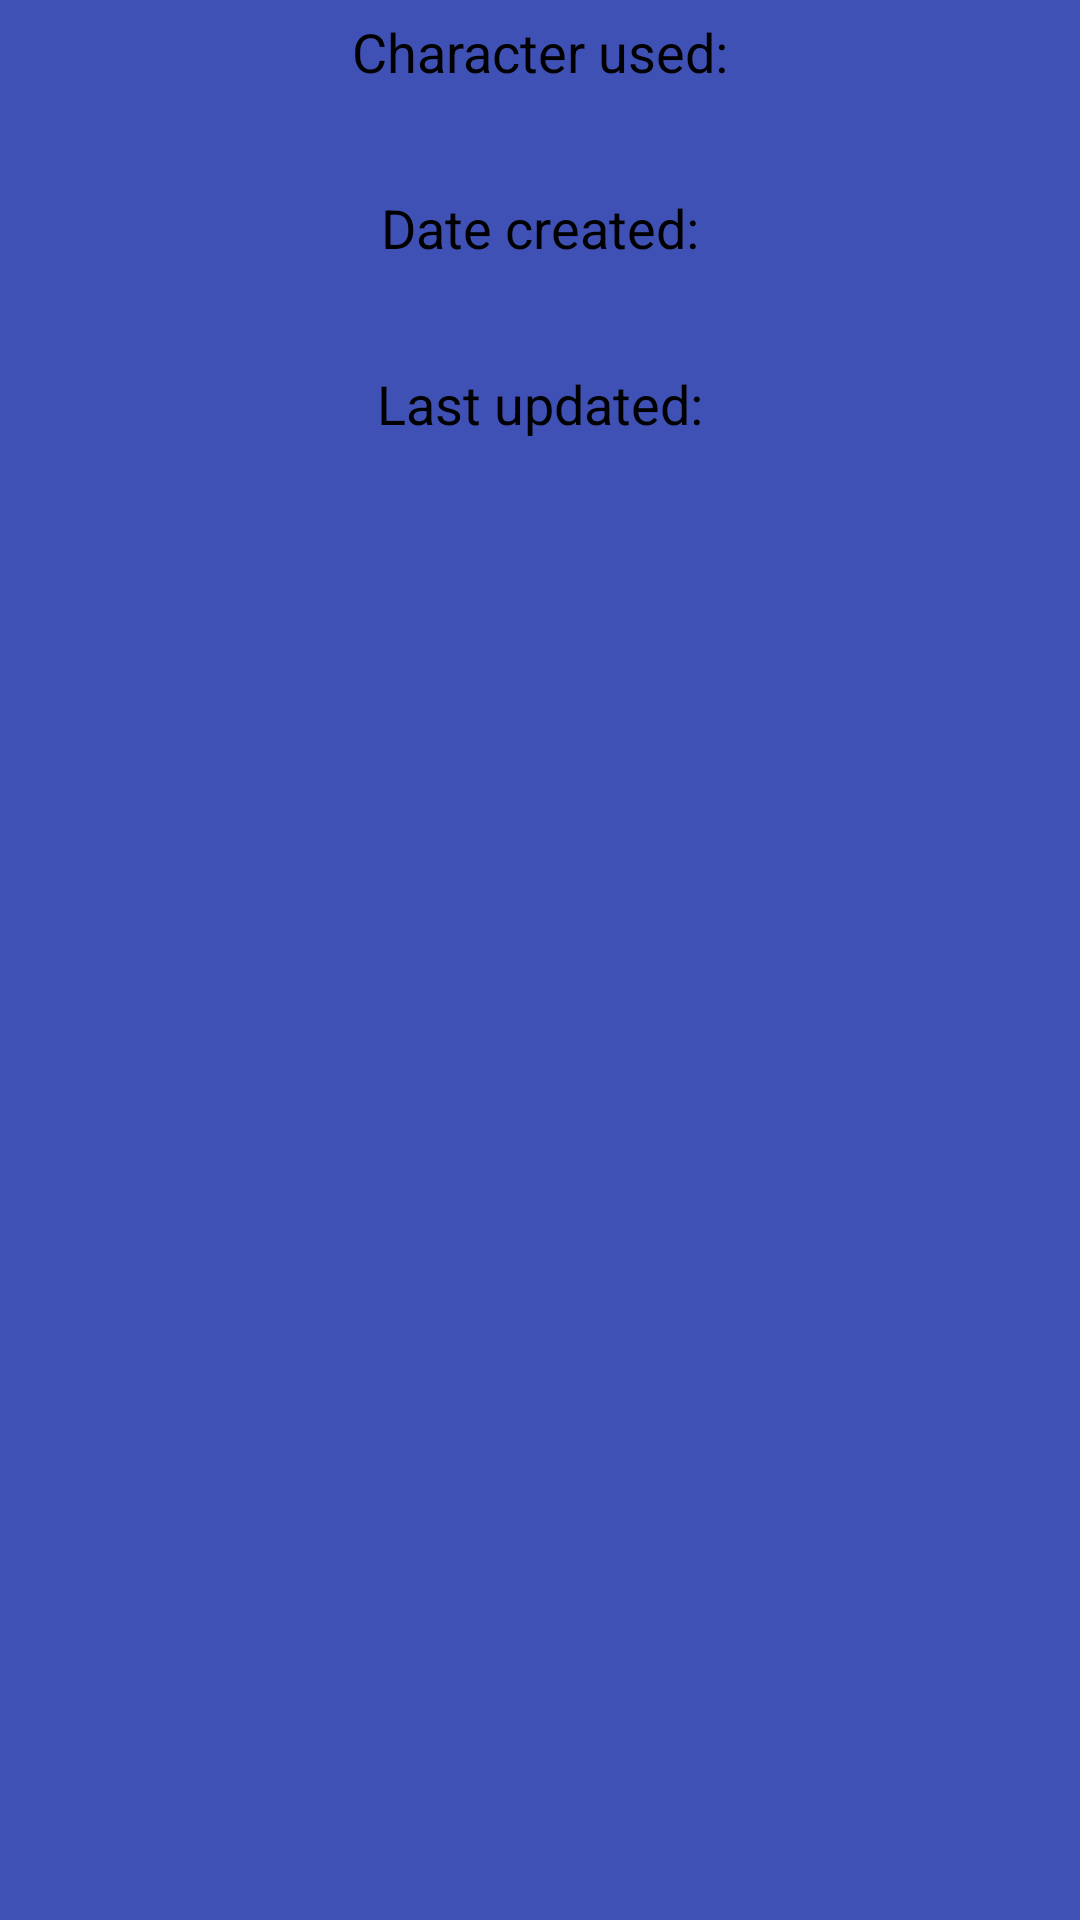

Produce the Android XML layout that renders to this screen, including the resource entries it uses.
<!-- AndroidManifest.xml: application theme AppTheme -->
<!-- res/layout/activity_note_stats.xml -->
<?xml version="1.0" encoding="utf-8"?>
<RelativeLayout xmlns:android="http://schemas.android.com/apk/res/android"
    xmlns:app="http://schemas.android.com/apk/res-auto"
    xmlns:tools="http://schemas.android.com/tools"
    android:layout_width="match_parent"
    android:layout_height="match_parent"
    android:background="@color/colorPrimary"
    tools:context="com.example.pawe.organizer.flow.activities.NoteStatsActivity">
    <RelativeLayout
        android:id="@+id/note_stats_rl1"
        android:layout_width="wrap_content"
        android:layout_height="wrap_content"
        android:layout_centerHorizontal="true"
        android:layout_margin="@dimen/edittext_padding">
        <TextView
            android:id="@+id/note_stats_CharCounter_label"
            android:layout_width="wrap_content"
            android:layout_height="wrap_content"
            android:text="@string/note_stats_char_counter"
            android:layout_centerHorizontal="true"
            android:textSize="@dimen/note_title_textsize"
            android:textColor="@color/black"/>
        <TextView
            android:id="@+id/note_stats_char_counter_tv"
            android:layout_width="wrap_content"
            android:layout_height="wrap_content"
            android:layout_below="@+id/note_stats_CharCounter_label"
            android:layout_centerHorizontal="true"
            android:textStyle="bold"
            android:textSize="@dimen/note_title_textsize"
            android:textColor="@color/black"/>
    </RelativeLayout>
    <RelativeLayout
        android:id="@+id/note_stats_rl2"
        android:layout_width="wrap_content"
        android:layout_height="wrap_content"
        android:layout_centerHorizontal="true"
        android:layout_below="@+id/note_stats_rl1"
        android:layout_margin="@dimen/edittext_padding">
        <TextView
            android:id="@+id/note_stats_date_created_label"
            android:layout_width="wrap_content"
            android:layout_height="wrap_content"
            android:text="@string/note_stats_date_created"
            android:layout_centerHorizontal="true"
            android:textSize="@dimen/note_title_textsize"
            android:textColor="@color/black"/>
        <TextView
            android:id="@+id/note_stats_date_created_tv"
            android:layout_width="wrap_content"
            android:layout_height="wrap_content"
            android:layout_below="@+id/note_stats_date_created_label"
            android:layout_centerHorizontal="true"
            android:textStyle="bold"
            android:textSize="@dimen/note_title_textsize"
            android:textColor="@color/black"/>
    </RelativeLayout>
    <RelativeLayout
        android:layout_width="wrap_content"
        android:layout_height="wrap_content"
        android:layout_centerHorizontal="true"
        android:layout_below="@+id/note_stats_rl2"
        android:layout_margin="@dimen/edittext_padding">
        <TextView
            android:id="@+id/note_stats_last_updated_label"
            android:layout_width="wrap_content"
            android:layout_height="wrap_content"
            android:text="@string/note_stats_last_updated"
            android:layout_centerHorizontal="true"
            android:textSize="@dimen/note_title_textsize"
            android:textColor="@color/black"/>
        <TextView
            android:id="@+id/note_stats_last_updated_tv"
            android:layout_width="wrap_content"
            android:layout_height="wrap_content"
            android:layout_below="@+id/note_stats_last_updated_label"
            android:layout_centerHorizontal="true"
            android:textStyle="bold"
            android:textSize="@dimen/note_title_textsize"
            android:textColor="@color/black"/>
    </RelativeLayout>
</RelativeLayout>
<!-- resources referenced by this layout -->
<resources>
  <color name="black">#000000</color>
  <color name="colorPrimary">#3F51B5</color>
  <dimen name="edittext_padding">5dp</dimen>
  <dimen name="note_title_textsize">18sp</dimen>
  <string name="note_stats_char_counter">Character used: </string>
  <string name="note_stats_date_created">Date created: </string>
  <string name="note_stats_last_updated">Last updated: </string>
  <style name="AppTheme" parent="Theme.AppCompat.Light.DarkActionBar">
          
          <item name="colorPrimary">@color/colorPrimary</item>
          <item name="colorPrimaryDark">@color/colorPrimaryDark</item>
          <item name="colorAccent">@color/colorAccent</item>
          <item name="windowActionBar">false</item>
          <item name="windowNoTitle">true</item>
      </style>
  <color name="colorPrimaryDark">#303F9F</color>
  <color name="colorAccent">#FF4081</color>
</resources>
